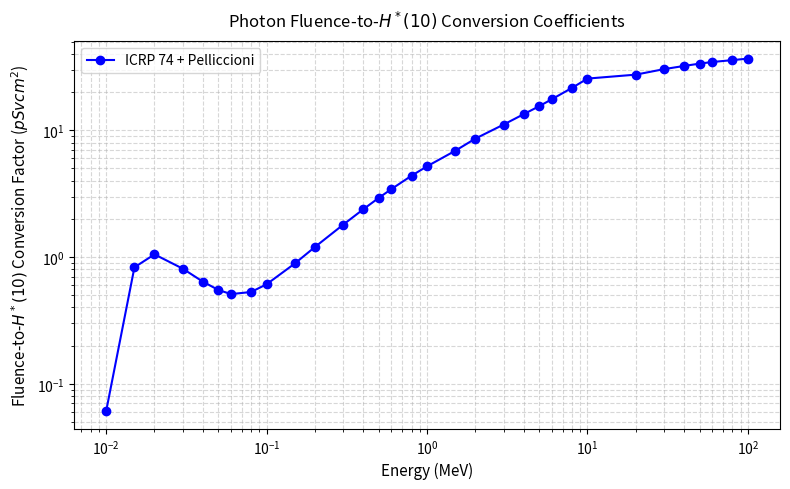
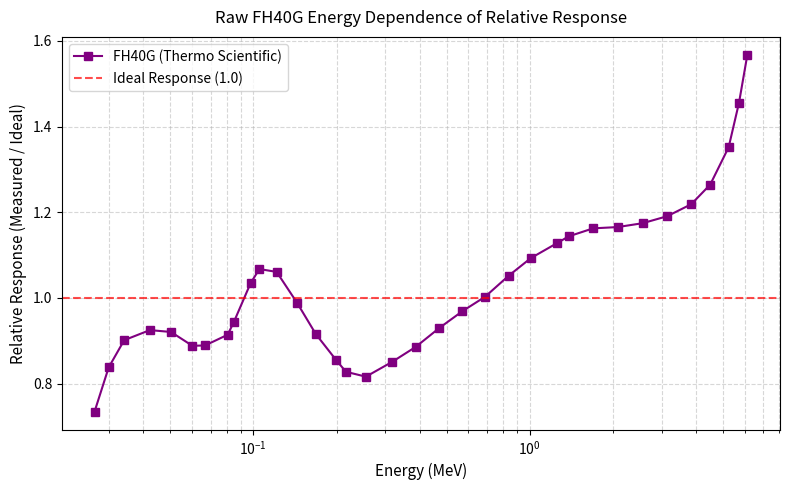
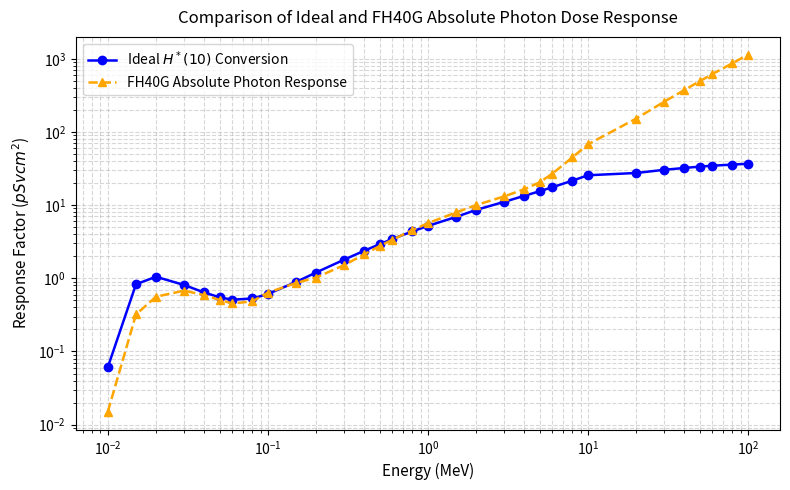
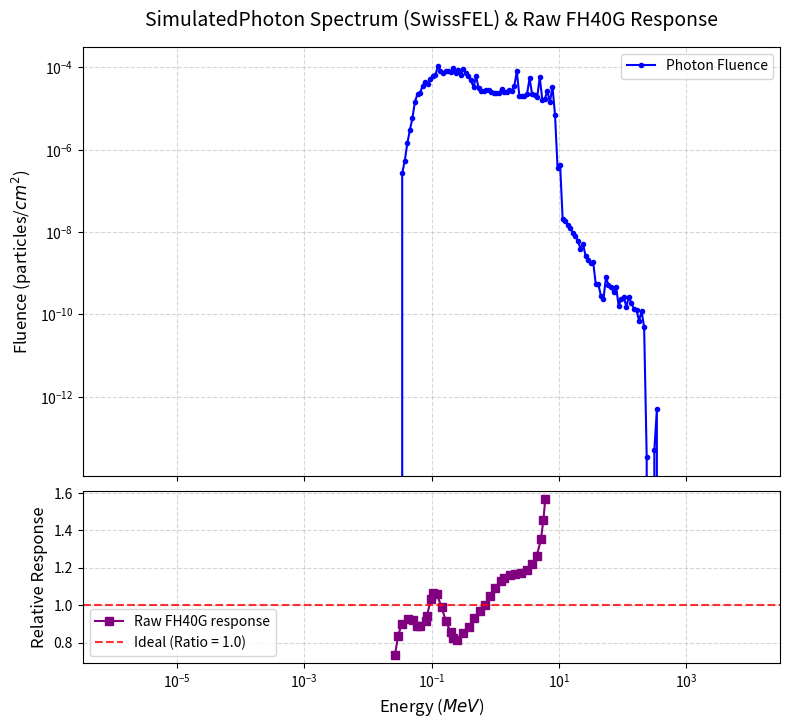
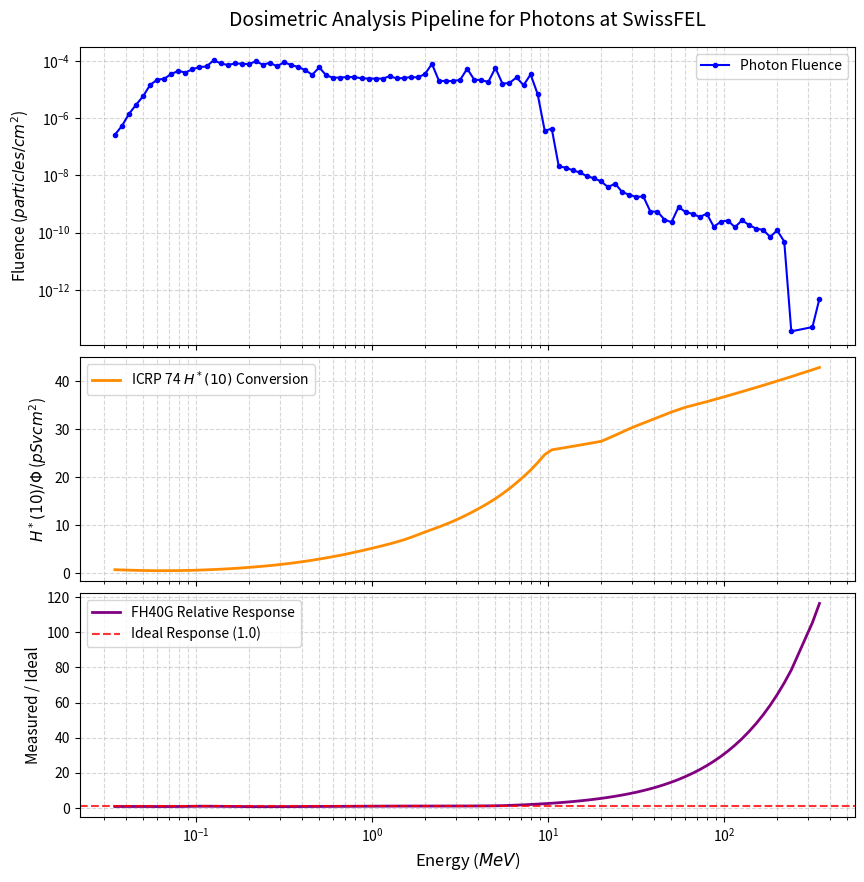
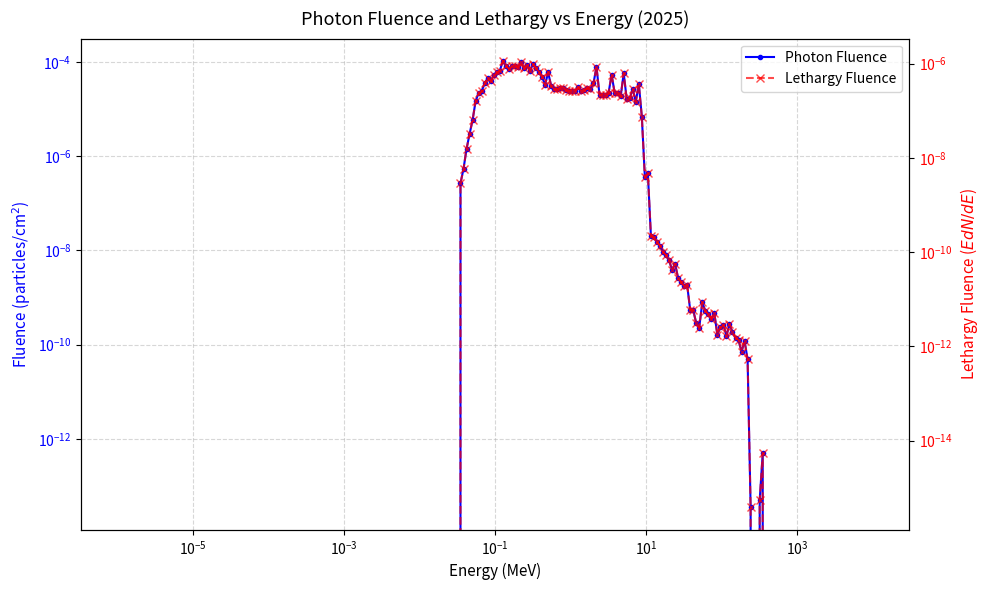

These charts were generated, in order, by the following Python code:
'''
This code was created to calculate the correction of the WENDI-2 photon detector dose measurement when used in the SwissFel neutron radiation environment.
Specifically the photon fluence was calculated with FLUKA based on the 2025 measurement campaign at the PSI SwissFel.
Run the code from the terminal using:
  python fh40g_dosimetry_analyzer.py --photon
  python fh40g_dosimetry_analyzer.py --electron
  python fh40g_dosimetry_analyzer.py --positron
'''

import argparse
import sys
import matplotlib.pyplot as plt
import numpy as np

parser = argparse.ArgumentParser(description='Process FLUKA fluence data for FH40G correction.')
parser.add_argument('--photon', action='store_true', help='Run analysis for Photons')
parser.add_argument('--electron', action='store_true', help='Run analysis for Electrons')
parser.add_argument('--positron', action='store_true', help='Run analysis for Positrons')
args = parser.parse_args()
# Determine active particle (Default to photon if nothing is specified)
if args.electron:
    particle_type = 'Electron'
elif args.positron:
    particle_type = 'Positron'
else:
    particle_type = 'Photon' # Default or if --photon is explicitly called

print(f"--- STARTING ANALYSIS FOR: {particle_type.upper()}S ---")

# This is the lower side of the energy bins for the photon flux simulated with FLUKA in 2025 at SwissFEL
photon_flux_bin_min = [9.9999997E-10, 1.0964782E-09, 1.2022645E-09, 1.3182568E-09, 1.4454400E-09, 1.5848935E-09, 1.7378012E-09, 1.9054613E-09, 2.0892970E-09, 2.2908686E-09, 2.5118878E-09, 2.7542302E-09, 3.0199536E-09, 3.3113132E-09, 3.6307830E-09, 3.9810746E-09, 4.3651625E-09, 4.7863051E-09, 5.2480797E-09, 5.7544050E-09, 6.3095800E-09, 6.9183175E-09, 7.5857844E-09, 8.3176479E-09, 9.1201207E-09, 1.0000014E-08, 1.0964798E-08, 1.2022662E-08, 1.3182588E-08, 1.4454421E-08, 1.5848958E-08, 1.7378039E-08, 1.9054641E-08, 2.0892999E-08, 2.2908720E-08, 2.5118911E-08, 2.7542342E-08, 3.0199580E-08, 3.3113182E-08, 3.6307885E-08, 3.9810804E-08, 4.3651681E-08, 4.7863118E-08, 5.2480868E-08, 5.7544135E-08, 6.3095889E-08, 6.9183272E-08, 7.5857955E-08, 8.3176602E-08, 9.1201329E-08, 1.0000028E-07, 1.0964812E-07, 1.2022679E-07, 1.3182606E-07, 1.4454442E-07, 1.5848980E-07, 1.7378063E-07, 1.9054669E-07, 2.0893029E-07, 2.2908752E-07, 2.5118950E-07, 2.7542382E-07, 3.0199621E-07, 3.3113230E-07, 3.6307938E-07, 3.9810863E-07, 4.3651744E-07, 4.7863188E-07, 5.2480942E-07, 5.7544219E-07, 6.3095985E-07, 6.9183363E-07, 7.5858065E-07, 8.3176718E-07, 9.1201463E-07, 1.0000042E-06, 1.0964828E-06, 1.2022696E-06, 1.3182624E-06, 1.4454462E-06, 1.5849004E-06, 1.7378088E-06, 1.9054694E-06, 2.0893056E-06, 2.2908785E-06, 2.5118984E-06, 2.7542419E-06, 3.0199662E-06, 3.3113279E-06, 3.6307990E-06, 3.9810920E-06, 4.3651808E-06, 4.7863259E-06, 5.2481018E-06, 5.7544294E-06, 6.3096072E-06, 6.9183475E-06, 7.5858170E-06, 8.3176838E-06, 9.1201591E-06, 1.0000056E-05, 1.0964844E-05, 1.2022713E-05, 1.3182643E-05, 1.4454482E-05, 1.5849026E-05, 1.7378110E-05, 1.9054720E-05, 2.0893089E-05, 2.2908816E-05, 2.5119019E-05, 2.7542459E-05, 3.0199708E-05, 3.3113323E-05, 3.6308040E-05, 3.9810973E-05, 4.3651868E-05, 4.7863323E-05, 5.2481097E-05, 5.7544377E-05, 6.3096166E-05, 6.9183567E-05, 7.5858276E-05, 8.3176950E-05, 9.1201720E-05, 1.0000071E-04, 1.0964860E-04, 1.2022730E-04, 1.3182664E-04, 1.4454505E-04, 1.5849050E-04, 1.7378137E-04, 1.9054749E-04, 2.0893120E-04, 2.2908850E-04, 2.5119056E-04, 2.7542500E-04, 3.0199753E-04, 3.3113372E-04, 3.6308094E-04, 3.9811034E-04, 4.3651930E-04, 4.7863391E-04, 5.2481168E-04, 5.7544466E-04, 6.3096255E-04, 6.9183676E-04, 7.5858383E-04, 8.3177071E-04, 9.1201853E-04, 1.0000085E-03, 1.0964876E-03, 1.2022748E-03, 1.3182682E-03, 1.4454524E-03, 1.5849071E-03, 1.7378164E-03, 1.9054777E-03, 2.0893149E-03, 2.2908885E-03, 2.5119095E-03, 2.7542540E-03, 3.0199795E-03, 3.3113416E-03, 3.6308144E-03, 3.9811088E-03, 4.3651992E-03, 4.7863466E-03, 5.2481247E-03, 5.7544550E-03, 6.3096345E-03, 6.9183763E-03, 7.5858496E-03, 8.3177192E-03, 9.1201989E-03, 1.0000098E-02, 1.0964892E-02, 1.2022764E-02, 1.3182701E-02, 1.4454544E-02, 1.5849093E-02, 1.7378187E-02, 1.9054806E-02, 2.0893177E-02, 2.2908917E-02, 2.5119130E-02, 2.7542580E-02, 3.0199837E-02, 3.3113468E-02, 3.6308199E-02, 3.9811146E-02, 4.3652054E-02, 4.7863536E-02, 5.2481323E-02, 5.7544626E-02, 6.3096434E-02, 6.9183864E-02, 7.5858615E-02, 8.3177313E-02, 9.1202110E-02, 0.1000011, 0.1096491, 0.1202278, 0.1318272, 0.1445457, 0.1584912, 0.1737821, 0.1905483, 0.2089321, 0.2290895, 0.2511916, 0.2754261, 0.3019988, 0.3311351, 0.3630825, 0.3981120, 0.4365212, 0.4786360, 0.5248140, 0.5754471, 0.6309653, 0.6918396, 0.7585871, 0.8317743, 0.9120225, 1.000013, 1.096492, 1.202280, 1.318274, 1.445459, 1.584914, 1.737824, 1.905486, 2.089324, 2.290898, 2.511920, 2.754266, 3.019992, 3.311356, 3.630830, 3.981126, 4.365218, 4.786367, 5.248147, 5.754479, 6.309661, 6.918406, 7.585882, 8.317756, 9.120237]
photon_flux_bin_min = [x*1000 for x in photon_flux_bin_min] # convert GeV to MeV

# This is the upper side of the energy bins for the photon flux simulated with FLUKA in 2025 at SwissFEL
photon_flux_bin_max = [1.0964782E-09, 1.2022645E-09, 1.3182568E-09, 1.4454400E-09, 1.5848935E-09, 1.7378012E-09, 1.9054613E-09, 2.0892970E-09, 2.2908686E-09, 2.5118878E-09, 2.7542302E-09, 3.0199536E-09, 3.3113132E-09, 3.6307830E-09, 3.9810746E-09, 4.3651625E-09, 4.7863051E-09, 5.2480797E-09, 5.7544050E-09, 6.3095800E-09, 6.9183175E-09, 7.5857844E-09, 8.3176479E-09, 9.1201207E-09, 1.0000014E-08, 1.0964798E-08, 1.2022662E-08, 1.3182588E-08, 1.4454421E-08, 1.5848958E-08, 1.7378039E-08, 1.9054641E-08, 2.0892999E-08, 2.2908720E-08, 2.5118911E-08, 2.7542342E-08, 3.0199580E-08, 3.3113182E-08, 3.6307885E-08, 3.9810804E-08, 4.3651681E-08, 4.7863118E-08, 5.2480868E-08, 5.7544135E-08, 6.3095889E-08, 6.9183272E-08, 7.5857955E-08, 8.3176602E-08, 9.1201329E-08, 1.0000028E-07, 1.0964812E-07, 1.2022679E-07, 1.3182606E-07, 1.4454442E-07, 1.5848980E-07, 1.7378063E-07, 1.9054669E-07, 2.0893029E-07, 2.2908752E-07, 2.5118950E-07, 2.7542382E-07, 3.0199621E-07, 3.3113230E-07, 3.6307938E-07, 3.9810863E-07, 4.3651744E-07, 4.7863188E-07, 5.2480942E-07, 5.7544219E-07, 6.3095985E-07, 6.9183363E-07, 7.5858065E-07, 8.3176718E-07, 9.1201463E-07, 1.0000042E-06, 1.0964828E-06, 1.2022696E-06, 1.3182624E-06, 1.4454462E-06, 1.5849004E-06, 1.7378088E-06, 1.9054694E-06, 2.0893056E-06, 2.2908785E-06, 2.5118984E-06, 2.7542419E-06, 3.0199662E-06, 3.3113279E-06, 3.6307990E-06, 3.9810920E-06, 4.3651808E-06, 4.7863259E-06, 5.2481018E-06, 5.7544294E-06, 6.3096072E-06, 6.9183475E-06, 7.5858170E-06, 8.3176838E-06, 9.1201591E-06, 1.0000056E-05, 1.0964844E-05, 1.2022713E-05, 1.3182643E-05, 1.4454482E-05, 1.5849026E-05, 1.7378110E-05, 1.9054720E-05, 2.0893089E-05, 2.2908816E-05, 2.5119019E-05, 2.7542459E-05, 3.0199708E-05, 3.3113323E-05, 3.6308040E-05, 3.9810973E-05, 4.3651868E-05, 4.7863323E-05, 5.2481097E-05, 5.7544377E-05, 6.3096166E-05, 6.9183567E-05, 7.5858276E-05, 8.3176950E-05, 9.1201720E-05, 1.0000071E-04, 1.0964860E-04, 1.2022730E-04, 1.3182664E-04, 1.4454505E-04, 1.5849050E-04, 1.7378137E-04, 1.9054749E-04, 2.0893120E-04, 2.2908850E-04, 2.5119056E-04, 2.7542500E-04, 3.0199753E-04, 3.3113372E-04, 3.6308094E-04, 3.9811034E-04, 4.3651930E-04, 4.7863391E-04, 5.2481168E-04, 5.7544466E-04, 6.3096255E-04, 6.9183676E-04, 7.5858383E-04, 8.3177071E-04, 9.1201853E-04, 1.0000085E-03, 1.0964876E-03, 1.2022748E-03, 1.3182682E-03, 1.4454524E-03, 1.5849071E-03, 1.7378164E-03, 1.9054777E-03, 2.0893149E-03, 2.2908885E-03, 2.5119095E-03, 2.7542540E-03, 3.0199795E-03, 3.3113416E-03, 3.6308144E-03, 3.9811088E-03, 4.3651992E-03, 4.7863466E-03, 5.2481247E-03, 5.7544550E-03, 6.3096345E-03, 6.9183763E-03, 7.5858496E-03, 8.3177192E-03, 9.1201989E-03, 1.0000098E-02, 1.0964892E-02, 1.2022764E-02, 1.3182701E-02, 1.4454544E-02, 1.5849093E-02, 1.7378187E-02, 1.9054806E-02, 2.0893177E-02, 2.2908917E-02, 2.5119130E-02, 2.7542580E-02, 3.0199837E-02, 3.3113468E-02, 3.6308199E-02, 3.9811146E-02, 4.3652054E-02, 4.7863536E-02, 5.2481323E-02, 5.7544626E-02, 6.3096434E-02, 6.9183864E-02, 7.5858615E-02, 8.3177313E-02, 9.1202110E-02, 0.1000011, 0.1096491, 0.1202278, 0.1318272, 0.1445457, 0.1584912, 0.1737821, 0.1905483, 0.2089321, 0.2290895, 0.2511916, 0.2754261, 0.3019988, 0.3311351, 0.3630825, 0.3981120, 0.4365212, 0.4786360, 0.5248140, 0.5754471, 0.6309653, 0.6918396, 0.7585871, 0.8317743, 0.9120225, 1.000013, 1.096492, 1.202280, 1.318274, 1.445459, 1.584914, 1.737824, 1.905486, 2.089324, 2.290898, 2.511920, 2.754266, 3.019992, 3.311356, 3.630830, 3.981126, 4.365218, 4.786367, 5.248147, 5.754479, 6.309661, 6.918406, 7.585882, 8.317756, 9.120237, 10.00014]
photon_flux_bin_max = [x*1000 for x in photon_flux_bin_max] # convert GeV to MeV

# This is the differential fluence of the photon (dN/dE) (Neutrons/MeVcm2) simulated with FLUKA in 2025
photon_fluence_differential = [0.000000, 0.000000, 0.000000, 0.000000, 0.000000, 0.000000, 0.000000, 0.000000, 0.000000, 0.000000, 0.000000, 0.000000, 0.000000, 0.000000, 0.000000, 0.000000, 0.000000, 0.000000, 0.000000, 0.000000, 0.000000, 0.000000, 0.000000, 0.000000, 0.000000, 0.000000, 0.000000, 0.000000, 0.000000, 0.000000, 0.000000, 0.000000, 0.000000, 0.000000, 0.000000, 0.000000, 0.000000, 0.000000, 0.000000, 0.000000, 0.000000, 0.000000, 0.000000, 0.000000, 0.000000, 0.000000, 0.000000, 0.000000, 0.000000, 0.000000, 0.000000, 0.000000, 0.000000, 0.000000, 0.000000, 0.000000, 0.000000, 0.000000, 0.000000, 0.000000, 0.000000, 0.000000, 0.000000, 0.000000, 0.000000, 0.000000, 0.000000, 0.000000, 0.000000, 0.000000, 0.000000, 0.000000, 0.000000, 0.000000, 0.000000, 0.000000, 0.000000, 0.000000, 0.000000, 0.000000, 0.000000, 0.000000, 0.000000, 0.000000, 0.000000, 0.000000, 0.000000, 0.000000, 0.000000, 0.000000, 0.000000, 0.000000, 0.000000, 0.000000, 0.000000, 0.000000, 0.000000, 0.000000, 0.000000, 0.000000, 0.000000, 0.000000, 0.000000, 0.000000, 0.000000, 0.000000, 0.000000, 0.000000, 0.000000, 0.000000, 0.000000, 0.000000, 0.000000, 8.3191216E-02, 0.1536413, 0.3709599, 0.6976327, 1.267720, 2.888060, 3.990444, 3.929904, 5.281829, 6.147330, 4.922317, 5.861687, 6.346646, 6.085726, 9.064732, 6.538879, 5.173975, 5.347501, 4.803934, 4.205269, 4.847298, 3.354748, 3.582505, 2.451476, 3.093173, 2.276625, 1.761723, 1.257364, 0.7813369, 1.292084, 0.6155038, 0.4682362, 0.4347267, 0.4119886, 0.3730924, 0.3099426, 0.2767032, 0.2499831, 0.2302541, 0.2511620, 0.1937544, 0.1821543, 0.1794374, 0.1589752, 0.1904185, 0.3911815, 9.0186112E-02, 8.3284244E-02, 7.4479416E-02, 7.5422302E-02, 0.1687552, 6.3414335E-02, 5.5944007E-02, 4.3859895E-02, 0.1247561, 3.2005467E-02, 3.0644124E-02, 4.3830752E-02, 2.1339100E-02, 4.6238333E-02, 8.6507993E-03, 4.1636656E-04, 4.4558244E-04, 1.9438034E-05, 1.6226371E-05, 1.1803066E-05, 9.0892654E-06, 6.1598885E-06, 4.7386902E-06, 3.3447382E-06, 1.9358627E-06, 2.3569362E-06, 1.0760388E-06, 7.9582520E-07, 6.0939391E-07, 5.7476495E-07, 1.5586380E-07, 1.4135684E-07, 6.7872328E-08, 5.0093163E-08, 1.5572498E-07, 9.4133959E-08, 7.4517743E-08, 5.2820617E-08, 6.2729349E-08, 2.0007262E-08, 2.7499635E-08, 2.7479903E-08, 1.4596507E-08, 2.3329338E-08, 1.4556578E-08, 9.9256354E-09, 8.1552551E-09, 4.2478039E-09, 6.5149059E-09, 2.4098767E-09, 1.6055445E-12, 0.000000, 0.000000, 1.7162482E-12, 1.5486168E-11, 0.000000, 0.000000, 0.000000, 0.000000, 0.000000, 0.000000, 0.000000, 0.000000, 0.000000, 0.000000, 0.000000, 0.000000, 0.000000, 0.000000, 0.000000, 0.000000, 0.000000, 0.000000, 0.000000, 0.000000, 0.000000, 0.000000, 0.000000, 0.000000, 0.000000, 0.000000, 0.000000, 0.000000, 0.000000, 0.000000, 0.000000, 0.000000, 0.000000, 0.000000, 0.000000, 0.000000]

print("Entries for photon flux lower energy bin side :", len(photon_flux_bin_min))
print("Entries for photon flux upper energy bin side :", len(photon_flux_bin_max))
print("Entries for photon flux differential fluence :",  len(photon_fluence_differential))

electron_flux_bin_min = [1.0000000E-12, 1.1271975E-12, 1.2705742E-12, 1.4321880E-12, 1.6143588E-12, 1.8197013E-12, 2.0511626E-12, 2.3120653E-12, 2.6061542E-12, 2.9376503E-12, 3.3113124E-12, 3.7325030E-12, 4.2072678E-12, 4.7424222E-12, 5.3456462E-12, 6.0255989E-12, 6.7920400E-12, 7.6559705E-12, 8.6297905E-12, 9.7274784E-12, 1.0964789E-11, 1.2359482E-11, 1.3931579E-11, 1.5703640E-11, 1.7701103E-11, 1.9952638E-11, 2.2490567E-11, 2.5351308E-11, 2.8575930E-11, 3.2210720E-11, 3.6307842E-11, 4.0926110E-11, 4.6131807E-11, 5.1999658E-11, 5.8613885E-11, 6.6069421E-11, 7.4473282E-11, 8.3946100E-11, 9.4623837E-11, 1.0665975E-10, 1.2022661E-10, 1.3551912E-10, 1.5275682E-10, 1.7218710E-10, 1.9408886E-10, 2.1877648E-10, 2.4660432E-10, 2.7797176E-10, 3.1332906E-10, 3.5318373E-10, 3.9810782E-10, 4.4874612E-10, 5.0582555E-10, 5.7016530E-10, 6.4268890E-10, 7.2443723E-10, 8.1658386E-10, 9.2045122E-10, 1.0375304E-09, 1.1695016E-09, 1.3182593E-09, 1.4859387E-09, 1.6749463E-09, 1.8879953E-09, 2.1281434E-09, 2.3988380E-09, 2.7039644E-09, 3.0479019E-09, 3.4355871E-09, 3.8725854E-09, 4.3651691E-09, 4.9204072E-09, 5.5462706E-09, 6.2517418E-09, 7.0469484E-09, 7.9433020E-09, 8.9536698E-09, 1.0092554E-08, 1.1376303E-08, 1.2823340E-08, 1.4454436E-08, 1.6293004E-08, 1.8365434E-08, 2.0701469E-08, 2.3334646E-08, 2.6302754E-08, 2.9648398E-08, 3.3419603E-08, 3.7670489E-08, 4.2462077E-08, 4.7863153E-08, 5.3951222E-08, 6.0813683E-08, 6.8549042E-08, 7.7268297E-08, 8.7096630E-08, 9.8175100E-08, 1.1066273E-07, 1.2473876E-07, 1.4060521E-07, 1.5848983E-07, 1.7864934E-07, 2.0137311E-07, 2.2698727E-07, 2.5585948E-07, 2.8840412E-07, 3.2508845E-07, 3.6643888E-07, 4.1304892E-07, 4.6558779E-07, 5.2480937E-07, 5.9156383E-07, 6.6680923E-07, 7.5162569E-07, 8.4723058E-07, 9.5499615E-07, 1.0764694E-06, 1.2133936E-06, 1.3677343E-06, 1.5417065E-06, 1.7378076E-06, 1.9588524E-06, 2.2080135E-06, 2.4888673E-06, 2.8054451E-06, 3.1622910E-06, 3.5645262E-06, 4.0179252E-06, 4.5289949E-06, 5.1050720E-06, 5.7544244E-06, 6.4863725E-06, 7.3114229E-06, 8.2414172E-06, 9.2897062E-06, 1.0471332E-05, 1.1803259E-05, 1.3304604E-05, 1.4996917E-05, 1.6904489E-05, 1.9054694E-05, 2.1478407E-05, 2.4210405E-05, 2.7289909E-05, 3.0761115E-05, 3.4673852E-05, 3.9084276E-05, 4.4055701E-05, 4.9659477E-05, 5.5976037E-05, 6.3096049E-05, 7.1121707E-05, 8.0168211E-05, 9.0365400E-05, 1.0185967E-04, 1.1481595E-04, 1.2942024E-04, 1.4588219E-04, 1.6443802E-04, 1.8535415E-04, 2.0893072E-04, 2.3550619E-04, 2.6546197E-04, 2.9922806E-04, 3.3728912E-04, 3.8019146E-04, 4.2855091E-04, 4.8306148E-04, 5.4450566E-04, 6.1376544E-04, 6.9183490E-04, 7.7983458E-04, 8.7902747E-04, 9.9083758E-04, 1.1168697E-03, 1.2589328E-03, 1.4190659E-03, 1.5995674E-03, 1.8030284E-03, 2.0323689E-03, 2.2908812E-03, 2.5822758E-03, 2.9107349E-03, 3.2809728E-03, 3.6983043E-03, 4.1687191E-03, 4.6989699E-03, 5.2966666E-03, 5.9703896E-03, 6.7298091E-03, 7.5858231E-03, 8.5507212E-03, 9.6383514E-03, 1.0864326E-02, 1.2246241E-02, 1.3803933E-02, 1.5559757E-02, 1.7538920E-02, 1.9769827E-02, 2.2284498E-02, 2.5119031E-02, 2.8314108E-02, 3.1915594E-02, 3.5975177E-02, 4.0551126E-02, 4.5709126E-02, 5.1523220E-02, 5.8076844E-02, 6.5464064E-02, 7.3790938E-02, 8.3176956E-02, 9.3756847E-02, 0.1056825, 0.1191250, 0.1342774, 0.1513572, 0.1706095, 0.1923105, 0.2167720, 0.2443448, 0.2754248, 0.3104582, 0.3499477, 0.3944602, 0.4446345, 0.5011910, 0.5649412, 0.6368003, 0.7177996, 0.8091020, 0.9120178, 1.028024, 1.158786, 1.306181, 1.472324, 1.659600, 1.870697, 2.108645, 2.376859, 2.679189, 3.019976, 3.404109, 3.837103, 4.325173, 4.875324, 5.495454, 6.194462, 6.982381, 7.870522, 8.871633]
electron_flux_bin_min = [x*1000 for x in electron_flux_bin_min] # convert GeV to MeV

electron_flux_bin_max = [1.1271975E-12, 1.2705742E-12, 1.4321880E-12, 1.6143588E-12, 1.8197013E-12, 2.0511626E-12, 2.3120653E-12, 2.6061542E-12, 2.9376503E-12, 3.3113124E-12, 3.7325030E-12, 4.2072678E-12, 4.7424222E-12, 5.3456462E-12, 6.0255989E-12, 6.7920400E-12, 7.6559705E-12, 8.6297905E-12, 9.7274784E-12, 1.0964789E-11, 1.2359482E-11, 1.3931579E-11, 1.5703640E-11, 1.7701103E-11, 1.9952638E-11, 2.2490567E-11, 2.5351308E-11, 2.8575930E-11, 3.2210720E-11, 3.6307842E-11, 4.0926110E-11, 4.6131807E-11, 5.1999658E-11, 5.8613885E-11, 6.6069421E-11, 7.4473282E-11, 8.3946100E-11, 9.4623837E-11, 1.0665975E-10, 1.2022661E-10, 1.3551912E-10, 1.5275682E-10, 1.7218710E-10, 1.9408886E-10, 2.1877648E-10, 2.4660432E-10, 2.7797176E-10, 3.1332906E-10, 3.5318373E-10, 3.9810782E-10, 4.4874612E-10, 5.0582555E-10, 5.7016530E-10, 6.4268890E-10, 7.2443723E-10, 8.1658386E-10, 9.2045122E-10, 1.0375304E-09, 1.1695016E-09, 1.3182593E-09, 1.4859387E-09, 1.6749463E-09, 1.8879953E-09, 2.1281434E-09, 2.3988380E-09, 2.7039644E-09, 3.0479019E-09, 3.4355871E-09, 3.8725854E-09, 4.3651691E-09, 4.9204072E-09, 5.5462706E-09, 6.2517418E-09, 7.0469484E-09, 7.9433020E-09, 8.9536698E-09, 1.0092554E-08, 1.1376303E-08, 1.2823340E-08, 1.4454436E-08, 1.6293004E-08, 1.8365434E-08, 2.0701469E-08, 2.3334646E-08, 2.6302754E-08, 2.9648398E-08, 3.3419603E-08, 3.7670489E-08, 4.2462077E-08, 4.7863153E-08, 5.3951222E-08, 6.0813683E-08, 6.8549042E-08, 7.7268297E-08, 8.7096630E-08, 9.8175100E-08, 1.1066273E-07, 1.2473876E-07, 1.4060521E-07, 1.5848983E-07, 1.7864934E-07, 2.0137311E-07, 2.2698727E-07, 2.5585948E-07, 2.8840412E-07, 3.2508845E-07, 3.6643888E-07, 4.1304892E-07, 4.6558779E-07, 5.2480937E-07, 5.9156383E-07, 6.6680923E-07, 7.5162569E-07, 8.4723058E-07, 9.5499615E-07, 1.0764694E-06, 1.2133936E-06, 1.3677343E-06, 1.5417065E-06, 1.7378076E-06, 1.9588524E-06, 2.2080135E-06, 2.4888673E-06, 2.8054451E-06, 3.1622910E-06, 3.5645262E-06, 4.0179252E-06, 4.5289949E-06, 5.1050720E-06, 5.7544244E-06, 6.4863725E-06, 7.3114229E-06, 8.2414172E-06, 9.2897062E-06, 1.0471332E-05, 1.1803259E-05, 1.3304604E-05, 1.4996917E-05, 1.6904489E-05, 1.9054694E-05, 2.1478407E-05, 2.4210405E-05, 2.7289909E-05, 3.0761115E-05, 3.4673852E-05, 3.9084276E-05, 4.4055701E-05, 4.9659477E-05, 5.5976037E-05, 6.3096049E-05, 7.1121707E-05, 8.0168211E-05, 9.0365400E-05, 1.0185967E-04, 1.1481595E-04, 1.2942024E-04, 1.4588219E-04, 1.6443802E-04, 1.8535415E-04, 2.0893072E-04, 2.3550619E-04, 2.6546197E-04, 2.9922806E-04, 3.3728912E-04, 3.8019146E-04, 4.2855091E-04, 4.8306148E-04, 5.4450566E-04, 6.1376544E-04, 6.9183490E-04, 7.7983458E-04, 8.7902747E-04, 9.9083758E-04, 1.1168697E-03, 1.2589328E-03, 1.4190659E-03, 1.5995674E-03, 1.8030284E-03, 2.0323689E-03, 2.2908812E-03, 2.5822758E-03, 2.9107349E-03, 3.2809728E-03, 3.6983043E-03, 4.1687191E-03, 4.6989699E-03, 5.2966666E-03, 5.9703896E-03, 6.7298091E-03, 7.5858231E-03, 8.5507212E-03, 9.6383514E-03, 1.0864326E-02, 1.2246241E-02, 1.3803933E-02, 1.5559757E-02, 1.7538920E-02, 1.9769827E-02, 2.2284498E-02, 2.5119031E-02, 2.8314108E-02, 3.1915594E-02, 3.5975177E-02, 4.0551126E-02, 4.5709126E-02, 5.1523220E-02, 5.8076844E-02, 6.5464064E-02, 7.3790938E-02, 8.3176956E-02, 9.3756847E-02, 0.1056825, 0.1191250, 0.1342774, 0.1513572, 0.1706095, 0.1923105, 0.2167720, 0.2443448, 0.2754248, 0.3104582, 0.3499477, 0.3944602, 0.4446345, 0.5011910, 0.5649412, 0.6368003, 0.7177996, 0.8091020, 0.9120178, 1.028024, 1.158786, 1.306181, 1.472324, 1.659600, 1.870697, 2.108645, 2.376859, 2.679189, 3.019976, 3.404109, 3.837103, 4.325173, 4.875324, 5.495454, 6.194462, 6.982381, 7.870522, 8.871633, 10.00008]
electron_flux_bin_max = [x*1000 for x in electron_flux_bin_max] # convert GeV to MeV

electron_fluence_differential = [0.000000, 0.000000, 0.000000, 0.000000, 0.000000, 0.000000, 0.000000, 0.000000, 0.000000, 0.000000, 0.000000, 0.000000, 0.000000, 0.000000, 0.000000, 0.000000, 0.000000, 0.000000, 0.000000, 0.000000, 0.000000, 0.000000, 0.000000, 0.000000, 0.000000, 0.000000, 0.000000, 0.000000, 0.000000, 0.000000, 0.000000, 0.000000, 0.000000, 0.000000, 0.000000, 0.000000, 0.000000, 0.000000, 0.000000, 0.000000, 0.000000, 0.000000, 0.000000, 0.000000, 0.000000, 0.000000, 0.000000, 0.000000, 0.000000, 0.000000, 0.000000, 0.000000, 0.000000, 0.000000, 0.000000, 0.000000, 0.000000, 0.000000, 0.000000, 0.000000, 0.000000, 0.000000, 0.000000, 0.000000, 0.000000, 0.000000, 0.000000, 0.000000, 0.000000, 0.000000, 0.000000, 0.000000, 0.000000, 0.000000, 0.000000, 0.000000, 0.000000, 0.000000, 0.000000, 0.000000, 0.000000, 0.000000, 0.000000, 0.000000, 0.000000, 0.000000, 0.000000, 0.000000, 0.000000, 0.000000, 0.000000, 0.000000, 0.000000, 0.000000, 0.000000, 0.000000, 0.000000, 0.000000, 0.000000, 0.000000, 0.000000, 0.000000, 0.000000, 0.000000, 0.000000, 0.000000, 0.000000, 0.000000, 0.000000, 0.000000, 0.000000, 0.000000, 0.000000, 0.000000, 0.000000, 0.000000, 0.000000, 0.000000, 0.000000, 0.000000, 0.000000, 0.000000, 0.000000, 0.000000, 0.000000, 0.000000, 0.000000, 0.000000, 0.000000, 0.000000, 0.000000, 0.000000, 0.000000, 0.000000, 0.000000, 0.000000, 0.000000, 0.000000, 0.000000, 0.000000, 0.000000, 0.000000, 0.000000, 0.000000, 0.000000, 0.000000, 0.000000, 0.000000, 0.000000, 0.000000, 0.000000, 0.000000, 0.000000, 1.1488819E-03, 1.9072946E-02, 1.6737562E-02, 1.2543879E-02, 9.6779587E-03, 5.7851024E-02, 9.2414962E-03, 8.3655687E-03, 1.3861294E-02, 9.8789940E-03, 8.5463962E-03, 1.0705445E-02, 9.6936738E-03, 8.7636942E-03, 8.4084356E-03, 6.2940102E-03, 7.9967920E-03, 8.6052474E-03, 6.4144637E-03, 6.3180700E-03, 5.8630495E-03, 6.6455589E-03, 5.6386553E-03, 4.2326506E-03, 5.3626643E-03, 3.7669837E-03, 3.6956691E-03, 2.4229104E-03, 2.5249401E-03, 2.9420694E-03, 1.3811747E-03, 1.4697107E-03, 8.3098811E-04, 1.2494838E-03, 4.1110694E-04, 2.8691042E-04, 1.2362264E-04, 6.2900705E-05, 8.6066975E-06, 6.1777318E-06, 6.2595404E-06, 3.9353672E-06, 4.1328344E-06, 4.3480059E-06, 1.1527119E-06, 1.8405269E-06, 5.9975980E-07, 7.9249304E-07, 2.3192814E-07, 1.3947847E-07, 4.5200338E-08, 1.3440761E-07, 5.6398957E-08, 7.5434254E-09, 3.7697024E-08, 2.3483931E-08, 3.0819503E-08, 3.0550469E-09, 1.8867080E-08, 3.4643495E-12, 7.1732856E-11, 5.9478344E-10, 0.000000, 0.000000, 0.000000, 0.000000, 0.000000, 0.000000, 0.000000, 0.000000, 0.000000, 0.000000, 0.000000, 0.000000, 0.000000, 0.000000, 0.000000, 0.000000, 0.000000, 0.000000, 0.000000, 0.000000, 0.000000, 0.000000, 0.000000, 0.000000, 0.000000, 0.000000, 0.000000, 0.000000, 0.000000, 0.000000, 0.000000, 0.000000, 0.000000, 0.000000, 0.000000]

print("Entries for electron flux lower energy bin side :", len(electron_flux_bin_min))
print("Entries for electron flux upper energy bin side :", len(electron_flux_bin_max))
print("Entries for electron flux differential fluence :",  len(electron_fluence_differential))

positron_flux_bin_min = [1.0000000E-12, 1.1271975E-12, 1.2705742E-12, 1.4321880E-12, 1.6143588E-12, 1.8197013E-12, 2.0511626E-12, 2.3120653E-12, 2.6061542E-12, 2.9376503E-12, 3.3113124E-12, 3.7325030E-12, 4.2072678E-12, 4.7424222E-12, 5.3456462E-12, 6.0255989E-12, 6.7920400E-12, 7.6559705E-12, 8.6297905E-12, 9.7274784E-12, 1.0964789E-11, 1.2359482E-11, 1.3931579E-11, 1.5703640E-11, 1.7701103E-11, 1.9952638E-11, 2.2490567E-11, 2.5351308E-11, 2.8575930E-11, 3.2210720E-11, 3.6307842E-11, 4.0926110E-11, 4.6131807E-11, 5.1999658E-11, 5.8613885E-11, 6.6069421E-11, 7.4473282E-11, 8.3946100E-11, 9.4623837E-11, 1.0665975E-10, 1.2022661E-10, 1.3551912E-10, 1.5275682E-10, 1.7218710E-10, 1.9408886E-10, 2.1877648E-10, 2.4660432E-10, 2.7797176E-10, 3.1332906E-10, 3.5318373E-10, 3.9810782E-10, 4.4874612E-10, 5.0582555E-10, 5.7016530E-10, 6.4268890E-10, 7.2443723E-10, 8.1658386E-10, 9.2045122E-10, 1.0375304E-09, 1.1695016E-09, 1.3182593E-09, 1.4859387E-09, 1.6749463E-09, 1.8879953E-09, 2.1281434E-09, 2.3988380E-09, 2.7039644E-09, 3.0479019E-09, 3.4355871E-09, 3.8725854E-09, 4.3651691E-09, 4.9204072E-09, 5.5462706E-09, 6.2517418E-09, 7.0469484E-09, 7.9433020E-09, 8.9536698E-09, 1.0092554E-08, 1.1376303E-08, 1.2823340E-08, 1.4454436E-08, 1.6293004E-08, 1.8365434E-08, 2.0701469E-08, 2.3334646E-08, 2.6302754E-08, 2.9648398E-08, 3.3419603E-08, 3.7670489E-08, 4.2462077E-08, 4.7863153E-08, 5.3951222E-08, 6.0813683E-08, 6.8549042E-08, 7.7268297E-08, 8.7096630E-08, 9.8175100E-08, 1.1066273E-07, 1.2473876E-07, 1.4060521E-07, 1.5848983E-07, 1.7864934E-07, 2.0137311E-07, 2.2698727E-07, 2.5585948E-07, 2.8840412E-07, 3.2508845E-07, 3.6643888E-07, 4.1304892E-07, 4.6558779E-07, 5.2480937E-07, 5.9156383E-07, 6.6680923E-07, 7.5162569E-07, 8.4723058E-07, 9.5499615E-07, 1.0764694E-06, 1.2133936E-06, 1.3677343E-06, 1.5417065E-06, 1.7378076E-06, 1.9588524E-06, 2.2080135E-06, 2.4888673E-06, 2.8054451E-06, 3.1622910E-06, 3.5645262E-06, 4.0179252E-06, 4.5289949E-06, 5.1050720E-06, 5.7544244E-06, 6.4863725E-06, 7.3114229E-06, 8.2414172E-06, 9.2897062E-06, 1.0471332E-05, 1.1803259E-05, 1.3304604E-05, 1.4996917E-05, 1.6904489E-05, 1.9054694E-05, 2.1478407E-05, 2.4210405E-05, 2.7289909E-05, 3.0761115E-05, 3.4673852E-05, 3.9084276E-05, 4.4055701E-05, 4.9659477E-05, 5.5976037E-05, 6.3096049E-05, 7.1121707E-05, 8.0168211E-05, 9.0365400E-05, 1.0185967E-04, 1.1481595E-04, 1.2942024E-04, 1.4588219E-04, 1.6443802E-04, 1.8535415E-04, 2.0893072E-04, 2.3550619E-04, 2.6546197E-04, 2.9922806E-04, 3.3728912E-04, 3.8019146E-04, 4.2855091E-04, 4.8306148E-04, 5.4450566E-04, 6.1376544E-04, 6.9183490E-04, 7.7983458E-04, 8.7902747E-04, 9.9083758E-04, 1.1168697E-03, 1.2589328E-03, 1.4190659E-03, 1.5995674E-03, 1.8030284E-03, 2.0323689E-03, 2.2908812E-03, 2.5822758E-03, 2.9107349E-03, 3.2809728E-03, 3.6983043E-03, 4.1687191E-03, 4.6989699E-03, 5.2966666E-03, 5.9703896E-03, 6.7298091E-03, 7.5858231E-03, 8.5507212E-03, 9.6383514E-03, 1.0864326E-02, 1.2246241E-02, 1.3803933E-02, 1.5559757E-02, 1.7538920E-02, 1.9769827E-02, 2.2284498E-02, 2.5119031E-02, 2.8314108E-02, 3.1915594E-02, 3.5975177E-02, 4.0551126E-02, 4.5709126E-02, 5.1523220E-02, 5.8076844E-02, 6.5464064E-02, 7.3790938E-02, 8.3176956E-02, 9.3756847E-02, 0.1056825, 0.1191250, 0.1342774, 0.1513572, 0.1706095, 0.1923105, 0.2167720, 0.2443448, 0.2754248, 0.3104582, 0.3499477, 0.3944602, 0.4446345, 0.5011910, 0.5649412, 0.6368003, 0.7177996, 0.8091020, 0.9120178, 1.028024, 1.158786, 1.306181, 1.472324, 1.659600, 1.870697, 2.108645, 2.376859, 2.679189, 3.019976, 3.404109, 3.837103, 4.325173, 4.875324, 5.495454, 6.194462, 6.982381, 7.870522, 8.871633]
positron_flux_bin_min = [x*1000 for x in positron_flux_bin_min] # convert GeV to MeV

positron_flux_bin_max = [1.1271975E-12, 1.2705742E-12, 1.4321880E-12, 1.6143588E-12, 1.8197013E-12, 2.0511626E-12, 2.3120653E-12, 2.6061542E-12, 2.9376503E-12, 3.3113124E-12, 3.7325030E-12, 4.2072678E-12, 4.7424222E-12, 5.3456462E-12, 6.0255989E-12, 6.7920400E-12, 7.6559705E-12, 8.6297905E-12, 9.7274784E-12, 1.0964789E-11, 1.2359482E-11, 1.3931579E-11, 1.5703640E-11, 1.7701103E-11, 1.9952638E-11, 2.2490567E-11, 2.5351308E-11, 2.8575930E-11, 3.2210720E-11, 3.6307842E-11, 4.0926110E-11, 4.6131807E-11, 5.1999658E-11, 5.8613885E-11, 6.6069421E-11, 7.4473282E-11, 8.3946100E-11, 9.4623837E-11, 1.0665975E-10, 1.2022661E-10, 1.3551912E-10, 1.5275682E-10, 1.7218710E-10, 1.9408886E-10, 2.1877648E-10, 2.4660432E-10, 2.7797176E-10, 3.1332906E-10, 3.5318373E-10, 3.9810782E-10, 4.4874612E-10, 5.0582555E-10, 5.7016530E-10, 6.4268890E-10, 7.2443723E-10, 8.1658386E-10, 9.2045122E-10, 1.0375304E-09, 1.1695016E-09, 1.3182593E-09, 1.4859387E-09, 1.6749463E-09, 1.8879953E-09, 2.1281434E-09, 2.3988380E-09, 2.7039644E-09, 3.0479019E-09, 3.4355871E-09, 3.8725854E-09, 4.3651691E-09, 4.9204072E-09, 5.5462706E-09, 6.2517418E-09, 7.0469484E-09, 7.9433020E-09, 8.9536698E-09, 1.0092554E-08, 1.1376303E-08, 1.2823340E-08, 1.4454436E-08, 1.6293004E-08, 1.8365434E-08, 2.0701469E-08, 2.3334646E-08, 2.6302754E-08, 2.9648398E-08, 3.3419603E-08, 3.7670489E-08, 4.2462077E-08, 4.7863153E-08, 5.3951222E-08, 6.0813683E-08, 6.8549042E-08, 7.7268297E-08, 8.7096630E-08, 9.8175100E-08, 1.1066273E-07, 1.2473876E-07, 1.4060521E-07, 1.5848983E-07, 1.7864934E-07, 2.0137311E-07, 2.2698727E-07, 2.5585948E-07, 2.8840412E-07, 3.2508845E-07, 3.6643888E-07, 4.1304892E-07, 4.6558779E-07, 5.2480937E-07, 5.9156383E-07, 6.6680923E-07, 7.5162569E-07, 8.4723058E-07, 9.5499615E-07, 1.0764694E-06, 1.2133936E-06, 1.3677343E-06, 1.5417065E-06, 1.7378076E-06, 1.9588524E-06, 2.2080135E-06, 2.4888673E-06, 2.8054451E-06, 3.1622910E-06, 3.5645262E-06, 4.0179252E-06, 4.5289949E-06, 5.1050720E-06, 5.7544244E-06, 6.4863725E-06, 7.3114229E-06, 8.2414172E-06, 9.2897062E-06, 1.0471332E-05, 1.1803259E-05, 1.3304604E-05, 1.4996917E-05, 1.6904489E-05, 1.9054694E-05, 2.1478407E-05, 2.4210405E-05, 2.7289909E-05, 3.0761115E-05, 3.4673852E-05, 3.9084276E-05, 4.4055701E-05, 4.9659477E-05, 5.5976037E-05, 6.3096049E-05, 7.1121707E-05, 8.0168211E-05, 9.0365400E-05, 1.0185967E-04, 1.1481595E-04, 1.2942024E-04, 1.4588219E-04, 1.6443802E-04, 1.8535415E-04, 2.0893072E-04, 2.3550619E-04, 2.6546197E-04, 2.9922806E-04, 3.3728912E-04, 3.8019146E-04, 4.2855091E-04, 4.8306148E-04, 5.4450566E-04, 6.1376544E-04, 6.9183490E-04, 7.7983458E-04, 8.7902747E-04, 9.9083758E-04, 1.1168697E-03, 1.2589328E-03, 1.4190659E-03, 1.5995674E-03, 1.8030284E-03, 2.0323689E-03, 2.2908812E-03, 2.5822758E-03, 2.9107349E-03, 3.2809728E-03, 3.6983043E-03, 4.1687191E-03, 4.6989699E-03, 5.2966666E-03, 5.9703896E-03, 6.7298091E-03, 7.5858231E-03, 8.5507212E-03, 9.6383514E-03, 1.0864326E-02, 1.2246241E-02, 1.3803933E-02, 1.5559757E-02, 1.7538920E-02, 1.9769827E-02, 2.2284498E-02, 2.5119031E-02, 2.8314108E-02, 3.1915594E-02, 3.5975177E-02, 4.0551126E-02, 4.5709126E-02, 5.1523220E-02, 5.8076844E-02, 6.5464064E-02, 7.3790938E-02, 8.3176956E-02, 9.3756847E-02, 0.1056825, 0.1191250, 0.1342774, 0.1513572, 0.1706095, 0.1923105, 0.2167720, 0.2443448, 0.2754248, 0.3104582, 0.3499477, 0.3944602, 0.4446345, 0.5011910, 0.5649412, 0.6368003, 0.7177996, 0.8091020, 0.9120178, 1.028024, 1.158786, 1.306181, 1.472324, 1.659600, 1.870697, 2.108645, 2.376859, 2.679189, 3.019976, 3.404109, 3.837103, 4.325173, 4.875324, 5.495454, 6.194462, 6.982381, 7.870522, 8.871633, 10.00008]
positron_flux_bin_max= [x*1000 for x in positron_flux_bin_max] # convert GeV to MeV

positron_fluence_differential = [0.000000, 0.000000, 0.000000, 0.000000, 0.000000, 0.000000, 0.000000, 0.000000, 0.000000, 0.000000, 0.000000, 0.000000, 0.000000, 0.000000, 0.000000, 0.000000, 0.000000, 0.000000, 0.000000, 0.000000, 0.000000, 0.000000, 0.000000, 0.000000, 0.000000, 0.000000, 0.000000, 0.000000, 0.000000, 0.000000, 0.000000, 0.000000, 0.000000, 0.000000, 0.000000, 0.000000, 0.000000, 0.000000, 0.000000, 0.000000, 0.000000, 0.000000, 0.000000, 0.000000, 0.000000, 0.000000, 0.000000, 0.000000, 0.000000, 0.000000, 0.000000, 0.000000, 0.000000, 0.000000, 0.000000, 0.000000, 0.000000, 0.000000, 0.000000, 0.000000, 0.000000, 0.000000, 0.000000, 0.000000, 0.000000, 0.000000, 0.000000, 0.000000, 0.000000, 0.000000, 0.000000, 0.000000, 0.000000, 0.000000, 0.000000, 0.000000, 0.000000, 0.000000, 0.000000, 0.000000, 0.000000, 0.000000, 0.000000, 0.000000, 0.000000, 0.000000, 0.000000, 0.000000, 0.000000, 0.000000, 0.000000, 0.000000, 0.000000, 0.000000, 0.000000, 0.000000, 0.000000, 0.000000, 0.000000, 0.000000, 0.000000, 0.000000, 0.000000, 0.000000, 0.000000, 0.000000, 0.000000, 0.000000, 0.000000, 0.000000, 0.000000, 0.000000, 0.000000, 0.000000, 0.000000, 0.000000, 0.000000, 0.000000, 0.000000, 0.000000, 0.000000, 0.000000, 0.000000, 0.000000, 0.000000, 0.000000, 0.000000, 0.000000, 0.000000, 0.000000, 0.000000, 0.000000, 0.000000, 0.000000, 0.000000, 0.000000, 0.000000, 0.000000, 0.000000, 0.000000, 0.000000, 0.000000, 0.000000, 0.000000, 0.000000, 0.000000, 0.000000, 0.000000, 0.000000, 0.000000, 0.000000, 0.000000, 0.000000, 7.4591022E-10, 2.3394688E-04, 8.5255906E-06, 3.9037921E-05, 1.4924948E-04, 3.7470856E-04, 7.5299846E-05, 3.8825725E-05, 1.3813716E-03, 2.3890457E-04, 9.8698167E-04, 3.7962917E-04, 4.8944581E-04, 2.8324101E-04, 3.8597829E-04, 9.6551096E-04, 1.8268111E-04, 4.5201229E-04, 4.5261747E-04, 1.1261177E-03, 1.9671803E-04, 3.2482875E-04, 3.2837197E-04, 1.9984794E-04, 4.1921061E-04, 2.0227463E-04, 2.7175935E-04, 2.9650034E-04, 1.8269691E-04, 4.1787769E-04, 2.3060507E-04, 1.0330819E-04, 1.7070711E-04, 1.0679537E-04, 2.2617975E-05, 6.8679270E-05, 1.8846749E-05, 1.1500414E-05, 8.3273599E-06, 7.0340957E-06, 7.6597198E-06, 3.5113871E-06, 2.5320383E-06, 2.6538028E-06, 2.3169271E-06, 1.2405786E-06, 7.4138694E-07, 1.1326186E-06, 5.9631554E-07, 5.4152287E-07, 3.8789526E-07, 2.0259131E-07, 2.3474348E-08, 3.3158155E-08, 2.5661058E-09, 4.9912369E-10, 3.4780052E-09, 1.9249884E-09, 6.0006318E-13, 8.7899490E-13, 1.1104151E-13, 4.5615694E-12, 2.3218318E-10, 0.000000, 0.000000, 5.8543269E-13, 0.000000, 0.000000, 0.000000, 0.000000, 0.000000, 0.000000, 0.000000, 0.000000, 0.000000, 0.000000, 0.000000, 0.000000, 0.000000, 0.000000, 0.000000, 0.000000, 0.000000, 0.000000, 0.000000, 0.000000, 0.000000, 0.000000, 0.000000, 0.000000, 0.000000, 0.000000, 0.000000, 0.000000, 0.000000, 0.000000, 0.000000]

print("Entries for positron flux lower energy bin side :", len(positron_flux_bin_min))
print("Entries for positron flux upper energy bin side :", len(positron_flux_bin_max))
print("Entries for positron flux differential fluence :",  len(positron_fluence_differential))

# Source Data 1: ICRP 74 Fluence-to-H*(10) for photons (ends at 10 MeV) ---
# Higher energies extension from Pelliccioni
energy_fluence_to_H10_photons = np.array([
    0.01, 0.015, 0.020, 0.030, 0.040, 0.050, 0.060, 0.080, 0.100, 0.150, 0.200, 0.300, 0.400, 0.500, 0.600, 0.800, 1, 1.5, 2, 3, 4, 5, 6, 8, 10,
    20.0, 30.0, 40.0, 50.0, 60.0, 80.0, 100.0
])

fluence_to_H10_photons = np.array([
    0.061, 0.83, 1.05, 0.81, 0.64, 0.55, 0.51, 0.53, 0.61, 0.89, 1.20, 1.80, 2.38, 2.93, 3.44, 4.38, 5.2, 6.9, 8.6, 11.1, 13.4, 15.5, 17.6, 21.6, 25.6,
    27.5, 30.4, 32.2, 33.6, 34.6, 35.8, 36.8
])

# Reference Data: ICRP 74 (Table A.43) Fluence-to-H*(10) conversion coefficients for electrons, above 10 MeV energy extesion by Pelliccioni
# Energy is in MeV
energy_fluence_to_H10_electrons = np.array([
    0.1, 0.5, 1.0, 1.5, 2.0, 2.5, # Energies too low to reach 10mm depth
    3.0, 4.0, 5.0, 6.0, 7.0, 8.0, 10.0,
    15.0, 20.0, 30.0, 40.0, 50.0, 60.0, 80.0, 100.0, 500.0, 1000.0
])

# Conversion coefficients in pSv * cm^2
fluence_to_H10_electrons = np.array([
    0.0, 0.0, 0.0, 0.0, 0.0, 0.0, # Zero contribution to H*(10)
    108.0, 264.0, 297.0, 314.0, 321.0, 325.0, 326.0,
    332.0, 336.0, 344.0, 347.0, 350.0, 352.0, 354.0, 355.0, 355.0, 355.0
])

# --- FLUENCE-TO-H*(10) CONVERSION COEFFICIENTS FOR POSITRONS ---
# Data sources:
# 0.1 MeV - 10.0 MeV: ICRP Publication 74 (Table A.43) / ICRU Report 57
# 15.0 MeV - 1000.0 MeV: High energy extension by Pelliccioni (2000)

energy_fluence_to_H10_positrons = np.array([
    # ICRP 74 range
    0.1, 0.5, 1.0, 1.5, 2.0, 2.5,  # Positrons range < 10 mm, H*(10) is 0
    3.0, 4.0, 5.0, 6.0, 7.0, 8.0, 10.0,
    # Pelliccioni extension
    15.0, 20.0, 30.0, 40.0, 50.0, 60.0, 80.0, 100.0, 500.0, 1000.0
])

# Conversion coefficients in pSv * cm^2
fluence_to_H10_positrons = np.array([
    # ICRP 74 range
    0.0, 0.0, 0.0, 0.0, 0.0, 0.0,
    115.0, 266.0, 297.0, 314.0, 321.0, 325.0, 326.0,
    # Pelliccioni extension (Note: Values are extremely close to electrons at high E)
    332.0, 336.0, 344.0, 347.0, 350.0, 352.0, 354.0, 355.0, 355.0, 355.0
])

if particle_type == 'Electron':
    active_flux_bin_min = electron_flux_bin_min
    active_flux_bin_max = electron_flux_bin_max
    active_fluence_diff = electron_fluence_differential
    energy_fluence_to_H10 = np.array(energy_fluence_to_H10_electrons)
    # Zeros replaced with 1e-15 to allow safe log10 calculations without numerical errors
    fluence_to_H10 = np.array([1e-15 if x==0 else x for x in fluence_to_H10_electrons])

elif particle_type == 'Positron':
    active_flux_bin_min = positron_flux_bin_min
    active_flux_bin_max = positron_flux_bin_max
    active_fluence_diff = positron_fluence_differential
    energy_fluence_to_H10 = np.array(energy_fluence_to_H10_positrons)
    # Zeros replaced with 1e-15 to allow safe log10 calculations
    fluence_to_H10 = np.array([1e-15 if x==0 else x for x in fluence_to_H10_positrons])

else: # Photons
    active_flux_bin_min = photon_flux_bin_min
    active_flux_bin_max = photon_flux_bin_max
    active_fluence_diff = photon_fluence_differential
    energy_fluence_to_H10 = np.array(energy_fluence_to_H10_photons)
    fluence_to_H10 = np.array(fluence_to_H10_photons)

# --- Plot the photon fluence (particles/cm2) and neutron differential fluence (particles/cm2MeV) ---

E_min = np.array(active_flux_bin_min) # convert to numpy array
E_max = np.array(active_flux_bin_max)
dN_dE = np.array(active_fluence_diff) / 1000 # GeV to MeV

dE = E_max - E_min # the width of each energy bin

fluence = dN_dE * dE # to get the fluence (neutrons/cm^2) I have to multiply my values for the bin width

E_center = np.sqrt(E_min * E_max) # the geometric mean for log-scaled bin centers

lethargy = dN_dE * (E_center/1000) # the lethargy 

fig, ax1 = plt.subplots(figsize=(10, 6))

# Plot Photon Fluence on the primary Y-axis (left)
color1 = 'blue'
ax1.plot(E_center, fluence, label=f'{particle_type} Fluence', color=color1, marker='.', linestyle='-')
ax1.set_xscale('log')
ax1.set_yscale('log')
ax1.set_xlabel('Energy (MeV)', fontsize=11)
ax1.set_ylabel('Fluence (particles/cm$^2$)', color=color1, fontsize=11)
ax1.tick_params(axis='y', labelcolor=color1)
ax1.grid(True, which="both", linestyle="--", alpha=0.5)

# Create a second Y-axis (ax2) sharing the same X-axis
ax2 = ax1.twinx()

# Plot Lethargy Fluence on the secondary Y-axis (right)
color2 = 'red'
ax2.plot(E_center, lethargy, label='Lethargy Fluence', color=color2, marker='x', linestyle='--', alpha=0.7)
ax2.set_yscale('log')
ax2.set_ylabel('Lethargy Fluence ($E dN/dE$)', color=color2, fontsize=11)
ax2.tick_params(axis='y', labelcolor=color2)

# Combine legends from both axes into a single box
lines1, labels1 = ax1.get_legend_handles_labels()
lines2, labels2 = ax2.get_legend_handles_labels()
ax1.legend(lines1 + lines2, labels1 + labels2, loc='upper right')

plt.title(f'{particle_type} Fluence and Lethargy vs Energy (2025)', fontsize=13, pad=10)
plt.tight_layout()
plt.savefig(f'{particle_type}_fluence_plot.png', dpi=300)

# --- Plot the fluence to H*(10) convertion function for photons (pSVcm2)
# --- and the FH40G (mounted on the WENDI-2) dose response function for photons (pSVcm2) ---

# Source Data 2: FH40G relative response for photons (used also for electrons and positrons)
# Data come from Thermo Scientific manual
energies_FH40G_response_keV = [26.62524823006097, 29.960345508968558, 34.09461133806839, 42.22588603606203, 50.36195117489987, 60.14381007118896, 66.88623229064154, 80.74587101741105, 85.13420252521837, 97.73917544482781, 105.17388736956066, 121.42424146875841, 143.9705154217793, 168.4071179205905, 199.52553897891215, 216.31140936534436, 255.3865729049049, 317.3167002307814, 387.12473233690235, 471.1968982635771, 571.0906460179347, 689.038993652611, 839.1248381495312, 1008.7087971337812, 1250.4299345029056, 1383.7752932440596, 1696.258688898452, 2078.2030257643482, 2563.486050547929, 3143.5071471413735, 3840.0572543475287, 4497.044442869985, 5244.8650410399105, 5719.7111616050715, 6129.629736882611]
energy_FH40G_response = [x/1000 for x in energies_FH40G_response_keV] # keV to MeV convertion

FH40G_relative_response = [0.734272038627258, 0.8376929729708648, 0.9013583308063499, 0.9248843356601082, 0.9205024975697081, 0.8882915999169264, 0.8890219062653264, 0.9140529857244122, 0.9447262423739539, 1.0345079012516611, 1.0673808523230859, 1.0607486176344119, 0.9885044515535829, 0.9152951890459897, 0.8545951284958906, 0.827573403588349, 0.8161459130633182, 0.8504338448727912, 0.8858329343787081, 0.930001745324918, 0.9691485056996071, 1.0026140872096934, 1.0518100189450632, 1.0928637661771632, 1.127260317649135, 1.1437246793818625, 1.1624133065911855, 1.165373728667303, 1.1744667739862733, 1.1907339822561882, 1.2187211936072355, 1.2644469513853882, 1.3517445936366819, 1.4560596413601052, 1.567704078697578]

# --- 2. PLOT 1: RAW FLUENCE-TO-H*(10) CONVERSION FUNCTION ---

fig1, ax1 = plt.subplots(figsize=(8, 5))
ax1.loglog(energy_fluence_to_H10, fluence_to_H10, 
           color='blue', marker='o', linestyle='-', linewidth=1.5, label='ICRP 74 + Pelliccioni')
ax1.set_xlabel('Energy (MeV)', fontsize=11)
ax1.set_ylabel('Fluence-to-$H^*(10)$ Conversion Factor ($pSv cm^2$)', fontsize=11)
ax1.set_title(f'{particle_type} Fluence-to-$H^*(10)$ Conversion Coefficients', fontsize=12, pad=10)
ax1.grid(True, which="both", linestyle="--", alpha=0.5)
ax1.legend()
plt.tight_layout()
plt.savefig(f'{particle_type}_h10_conversion_raw.png', dpi=300)
plt.close(fig1)

# --- 3. PLOT 2: RAW FH40G RELATIVE RESPONSE FUNCTION ---

fig2, ax2 = plt.subplots(figsize=(8, 5))
# Semilogx is preferred because relative response is close to 1.0
ax2.semilogx(energy_FH40G_response, FH40G_relative_response, 
             color='purple', marker='s', linestyle='-', linewidth=1.5, label='FH40G (Thermo Scientific)')
ax2.axhline(1.0, color='red', linestyle='--', alpha=0.7, label='Ideal Response (1.0)')
ax2.set_xlabel('Energy (MeV)', fontsize=11)
ax2.set_ylabel('Relative Response (Measured / Ideal)', fontsize=11)
ax2.set_title('Raw FH40G Energy Dependence of Relative Response', fontsize=12, pad=10)
ax2.grid(True, which="both", linestyle="--", alpha=0.5)
ax2.legend()
plt.tight_layout()
plt.savefig('fh40g_relative_response_raw.png', dpi=300)
plt.close(fig2)

# --- 4. PLOT 3: OVERLAID ABSOLUTE DOSE RESPONSES ---

from scipy.interpolate import interp1d
# To compute the absolute response function, we need the relative response on the ICRP energy grid.
# We perform log-log interpolation of the FH40G response onto energy_fluence_to_H10_photons.
log10_E_target = np.log10(energy_fluence_to_H10)
log10_E_source = np.log10(energy_FH40G_response)
log10_R_source = np.log10(FH40G_relative_response)

# Interpolating using scipy's linear interpolator in log-space (extrapolating where necessary)
interp_func = interp1d(log10_E_source, log10_R_source, kind='linear', fill_value='extrapolate')
log10_R_interpolated = interp_func(log10_E_target)
FH40G_relative_response_interp = 10**log10_R_interpolated

# Absolute response function: h10_ideal [pSv*cm^2] * relative_response [dimensionless]
FH40G_absolute_response_to_H10 = FH40G_relative_response_interp * fluence_to_H10

# Plotting the overlaid ideal vs measured absolute responses
fig3, ax3 = plt.subplots(figsize=(8, 5))
ax3.loglog(energy_fluence_to_H10, fluence_to_H10, 
           color='blue', marker='o', linestyle='-', linewidth=1.8, label='Ideal $H^*(10)$ Conversion')
ax3.loglog(energy_fluence_to_H10, FH40G_absolute_response_to_H10, 
           color='orange', marker='^', linestyle='--', linewidth=1.8, label='FH40G Absolute 'f'{particle_type} Response')

ax3.set_xlabel('Energy (MeV)', fontsize=11)
ax3.set_ylabel('Response Factor ($pSv cm^2$)', fontsize=11)
ax3.set_title('Comparison of Ideal and FH40G Absolute 'f'{particle_type} Dose Response', fontsize=12, pad=10)
ax3.grid(True, which="both", linestyle="--", alpha=0.5)
ax3.legend()
plt.tight_layout()
plt.savefig('fh40g_vs_h10_absolute_response.png', dpi=300)
plt.close(fig3)

# Create a figure with 2 rows, 1 column, sharing the X-axis
# The height ratio gives more room for the fluence plot (top)
fig_stacked, (ax_top, ax_bottom) = plt.subplots(
    2, 1,
    figsize=(9, 8),
    sharex=True,
    gridspec_kw={'height_ratios': [2.5, 1]}
)

# Top Subplot: Simulated Photon Fluence from FLUKA (log-log scale)
ax_top.plot(E_center, fluence, color='blue', label=f'{particle_type} Fluence', linestyle='-', marker='.')
ax_top.set_yscale('log')
ax_top.set_xscale('log') # Ensure target X-axis of top plot matches log coordinates
ax_top.set_ylabel('Fluence (particles/$cm^2$)', fontsize=12)
ax_top.set_title('Simulated'f'{particle_type} Spectrum (SwissFEL) & Raw FH40G Response', fontsize=14, pad=15)
ax_top.grid(True, which="both", ls="--", alpha=0.5)
ax_top.legend(loc='upper right')

# Hide X-axis tick labels for the top subplot to avoid labels overlapping with the bottom subplot
ax_top.tick_params(axis='x', labelbottom=False)

# Bottom Subplot: Raw, uninterpolated FH40G relative response
# We use standard plot coordinates but on log X-axis (shared) to keep coordinates matched
ax_bottom.plot(energy_FH40G_response, FH40G_relative_response, color='purple', marker='s', linestyle='-', label='Raw FH40G response')
ax_bottom.axhline(1.0, color='red', linestyle='--', alpha=0.8, label='Ideal (Ratio = 1.0)')

ax_bottom.set_xscale('log') # Synchronizes and scales the shared X axis automatically
ax_bottom.set_xlabel('Energy ($MeV$)', fontsize=12)
ax_bottom.set_ylabel('Relative Response', fontsize=12)
ax_bottom.grid(True, which="both", ls="--", alpha=0.5)
ax_bottom.legend(loc='lower left')

# Adjust layout to eliminate whitespace and stick pads together
plt.subplots_adjust(hspace=0.05)

# Save the newly requested stacked plot independently
plt.savefig('stacked_fluence_and_raw_relative_response.png', dpi=300, bbox_inches='tight')
plt.close(fig_stacked)

# --- GLOBAL BIAS CALCULATION (FH40G Over/Under-response for SwissFEL Photon Spectrum) ---

# 0. Filter out bins with zero energy or zero fluence.
# This prevents "RuntimeWarning: divide by zero encountered in log10" which causes interpolation to fail.
valid_indices = (E_center > 0) & (fluence > 0)
E_center_valid = E_center[valid_indices]
fluence_valid = fluence[valid_indices]

# 1. We must interpolate the FH40G relative response onto the simulated photon energy grid.
# The source x array is energy_FH40G_response, and the y array is FH40G_relative_response.
log_FH40G_relative_response = np.log10(FH40G_relative_response)
f_interp_ratio_log = interp1d(
    np.log10(energy_FH40G_response),
    log_FH40G_relative_response,
    kind='linear',
    bounds_error=False,
    fill_value="extrapolate" # Allows calculation even if spectrum exceeds FH40G limits
)

# Evaluate the interpolation function at our VALID simulated energy bins
ratio_interp = 10**(f_interp_ratio_log(np.log10(E_center_valid)))

# 2. We must do the exact same log-log interpolation for the ICRP H*(10) conversion factors.
# We map fluence_to_H10_photons onto our E_center_valid grid.
f_interp_h10_log = interp1d(
    np.log10(energy_fluence_to_H10),
    np.log10(fluence_to_H10),
    kind='linear',
    bounds_error=False,
    fill_value="extrapolate"
)

h10_interp = 10**(f_interp_h10_log(np.log10(E_center_valid)))

# 3. FOLDING: Calculate the dose for each energy bin
# 'fluence_valid' is already integrated per bin (dN_dE * dE) so its unit is [photons / cm^2]
# 'h10_interp' unit is [pSv * cm^2]
# The product directly yields the absolute dose [pSv] per bin.

# The "True" expected environmental dose
ideal_dose_spectrum = fluence_valid * h10_interp

# The Dose that the FH40G would actually register, skewed by its response ratio
measured_dose_spectrum = fluence_valid * h10_interp * ratio_interp

# 4. Integrate (sum) over the entire spectrum
# We use np.nansum to safely ignore any potential NaN values from extreme extrapolations
total_ideal_dose = np.nansum(ideal_dose_spectrum)
total_measured_dose = np.nansum(measured_dose_spectrum)

# 5. Calculate the global correction factor for this specific environment
global_bias = total_measured_dose / total_ideal_dose

print("\n--- DOSIMETRY RESULTS ---")
print(f"Total Ideal Expected Dose: {total_ideal_dose:.3e} pSv")
print(f"Total FH40G Measured Dose: {total_measured_dose:.3e} pSv")
print(f"Global Correction Factor (Bias): {global_bias:.3f}")

if global_bias < 1.0:
    print(f"-> The FH40G UNDER-RESPONDS by {(1.0 - global_bias)*100:.1f}%.")
    print(f"-> Field measurements must be multiplied by {1.0/global_bias:.3f} to find the true H*(10).")
else:
    print(f"-> The FH40G OVER-RESPONDS by {(global_bias - 1.0)*100:.1f}%.")
    print(f"-> Field measurements must be divided by {global_bias:.3f} to find the true H*(10).")

# --- 6. FINAL DIAGNOSTIC STACKED PLOT (Fluence, H*(10), Ratio) ---
# Create a figure with 3 subplots stacked vertically, sharing the X-axis.
# We make the top plot slightly taller for the spectrum.
fig_diag, axs = plt.subplots(3, 1, figsize=(10, 10), sharex=True, gridspec_kw={'height_ratios': [2, 1.5, 1.5]})

# --- Plot 1: Particle Fluence Spectrum ---
axs[0].plot(E_center_valid, fluence_valid, color='blue', marker='.', linestyle='-', label=f'{particle_type} Fluence')
axs[0].set_yscale('log')
axs[0].set_ylabel('Fluence ($particles/cm^2$)', fontsize=11)
axs[0].set_title(f'Dosimetric Analysis Pipeline for {particle_type}s at SwissFEL', fontsize=14, pad=15)
axs[0].grid(True, which="both", ls="--", alpha=0.5)
axs[0].legend(loc='upper right')

# Remove bottom ticks to avoid visual overlap
axs[0].tick_params(axis='x', labelbottom=False)

# --- Plot 2: Interpolated H*(10) Conversion Factors ---
# Note: For Electrons/Positrons below 3 MeV, H*(10) is essentially zero.
# We use a linear scale here if zero values are present, or log scale if strictly positive.
# Given your data starts near zero for e-/e+, linear is safer for the Y-axis.
axs[1].plot(E_center_valid, h10_interp, color='darkorange', linestyle='-', linewidth=2, label='ICRP 74 $H^*(10)$ Conversion')
axs[1].set_ylabel(r'$H^*(10)/\Phi$ ($pSv cm^2$)', fontsize=11)
axs[1].grid(True, which="both", ls="--", alpha=0.5)
axs[1].legend(loc='upper left')
axs[1].tick_params(axis='x', labelbottom=False)

# --- Plot 3: Interpolated FH40G Relative Response ---
axs[2].plot(E_center_valid, ratio_interp, color='purple', linestyle='-', linewidth=2, label='FH40G Relative Response')
axs[2].axhline(1.0, color='red', linestyle='--', alpha=0.8, label='Ideal Response (1.0)')
# We use semilogx because the x-axis must be log, but the y-axis (ratio) is best linear around 1.0
axs[2].set_xscale('log')
axs[2].set_xlabel('Energy ($MeV$)', fontsize=12)
axs[2].set_ylabel('Measured / Ideal', fontsize=11)
axs[2].grid(True, which="both", ls="--", alpha=0.5)
axs[2].legend(loc='upper left')

# Adjust layout to stick the three panels together
plt.subplots_adjust(hspace=0.05)

# Save the diagnostic plot
diag_filename = f'diagnostic_pipeline_{particle_type.lower()}.png'
plt.savefig(diag_filename, dpi=300, bbox_inches='tight')
plt.close(fig_diag)
print(f"Diagnostic 3-panel plot saved as '{diag_filename}'.")

# Move plots to folder
from pathlib import Path
import shutil

target_dir = Path(f'{particle_type}_files')
target_dir.mkdir(exist_ok=True)

for png_file in Path(".").glob("*.png"):
    shutil.move(str(png_file), str(target_dir / png_file.name))
